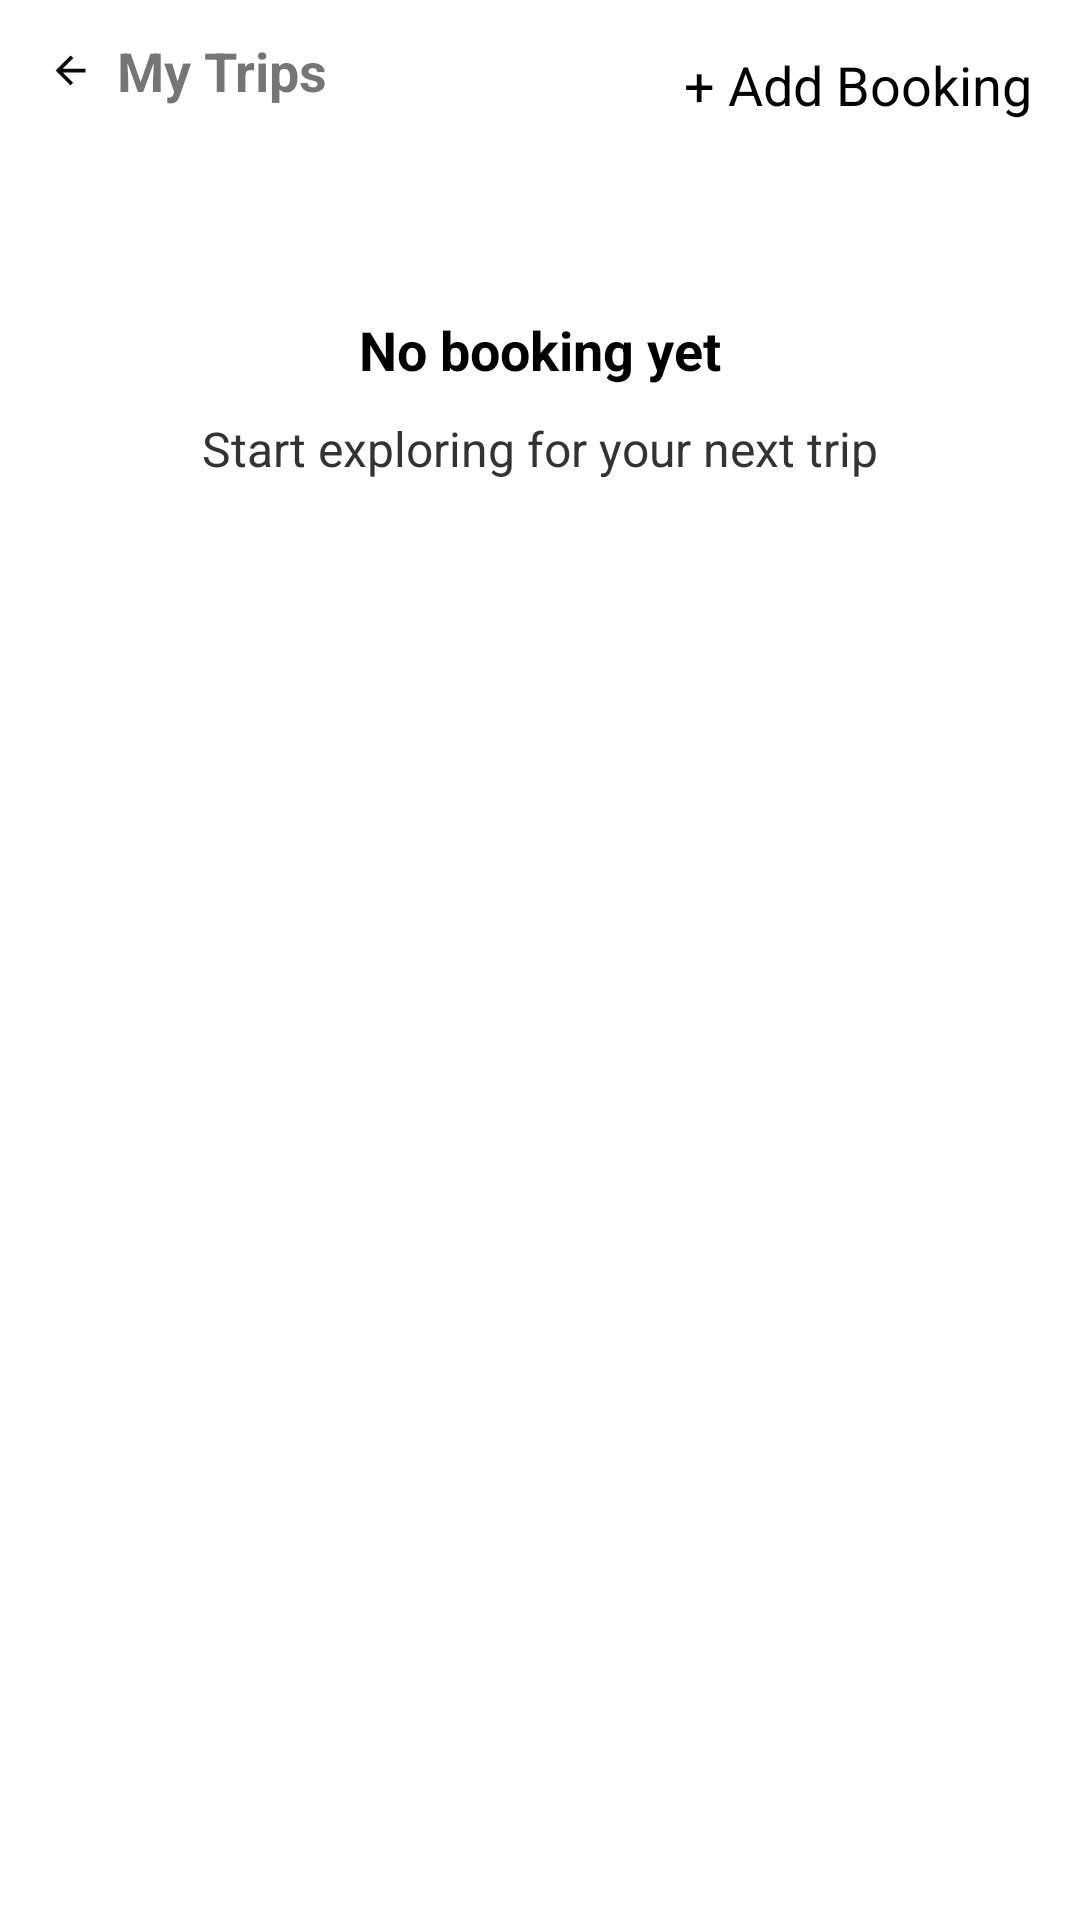

The Android layout XML behind this screen, and the referenced resources:
<!-- AndroidManifest.xml: application theme AppTheme -->
<!-- res/layout/fragment_my_trip.xml -->
<?xml version="1.0" encoding="utf-8"?>
<androidx.constraintlayout.widget.ConstraintLayout
    xmlns:android="http://schemas.android.com/apk/res/android"
    xmlns:app="http://schemas.android.com/apk/res-auto"
    xmlns:tools="http://schemas.android.com/tools"
    android:layout_width="match_parent"
    android:layout_height="match_parent"
    tools:context=".MyTripFragment">

    <ImageView
        android:id="@+id/imageView_Back"
        android:layout_width="wrap_content"
        android:layout_height="wrap_content"
        android:src="@drawable/baseline_arrow_back_24"
        app:layout_constraintStart_toStartOf="parent"
        app:layout_constraintTop_toTopOf="parent"
        android:layout_marginStart="16dp"
        android:layout_marginTop="16dp"/>

    <TextView
        android:id="@+id/textView_MyTrips"
        android:layout_width="wrap_content"
        android:layout_height="wrap_content"
        android:text="My Trips"
        android:textSize="18sp"
        android:textStyle="bold"
        app:layout_constraintStart_toEndOf="@+id/imageView_Back"
        app:layout_constraintBottom_toBottomOf="@+id/imageView_Back"
        app:layout_constraintTop_toTopOf="@+id/imageView_Back"
        android:layout_marginStart="8dp"/>

    <TextView
        android:id="@+id/textView_AddBooking"
        android:layout_width="wrap_content"
        android:layout_height="wrap_content"
        android:text="+ Add Booking"
        android:textSize="18sp"
        android:textColor="@color/black"
        app:layout_constraintEnd_toEndOf="parent"
        app:layout_constraintTop_toTopOf="parent"
        android:layout_marginEnd="16dp"
        android:layout_marginTop="16dp"/>

    <TextView
        android:layout_width="wrap_content"
        android:layout_height="wrap_content"
        android:layout_marginTop="64dp"
        android:id="@+id/No_textview"
        android:text="No booking yet"
        android:textSize="18sp"
        android:textColor="@color/black"
        android:textStyle="bold"
        app:layout_constraintEnd_toEndOf="parent"
        app:layout_constraintStart_toStartOf="parent"
        app:layout_constraintTop_toBottomOf="@+id/textView_AddBooking" />


    <TextView
        android:layout_width="wrap_content"
        android:layout_height="wrap_content"
        android:text="Start exploring for your next trip"
        android:textColor="@color/dark_grey"
        android:textSize="16sp"
        android:layout_marginTop="10dp"
        app:layout_constraintEnd_toEndOf="parent"
        app:layout_constraintStart_toStartOf="parent"
        app:layout_constraintTop_toBottomOf="@+id/No_textview" />

    <androidx.recyclerview.widget.RecyclerView
        android:id="@+id/mytrips_recyclerview"
        android:layout_width="match_parent"
        android:layout_height="wrap_content"
        android:layout_marginStart="12dp"
        android:layout_marginEnd="12dp"
        app:layout_constraintTop_toBottomOf="@id/textView_AddBooking"
        app:layout_constraintStart_toStartOf="parent"
        app:layout_constraintEnd_toEndOf="parent"
        app:layout_constraintBottom_toBottomOf="parent"/>

</androidx.constraintlayout.widget.ConstraintLayout>
<!-- resources referenced by this layout -->
<resources>
  <color name="black">#000000	</color>
  <color name="dark_grey">#333333</color>
  <!-- drawable baseline_arrow_back_24 (drawable) -->
  <vector android:autoMirrored="true" android:height="15dp"
      android:tint="#090808" android:viewportHeight="24"
      android:viewportWidth="24" android:width="15dp" xmlns:android="http://schemas.android.com/apk/res/android">
      <path android:fillColor="@android:color/white" android:pathData="M20,11H7.83l5.59,-5.59L12,4l-8,8 8,8 1.41,-1.41L7.83,13H20v-2z"/>
  </vector>
</resources>
